Run: headless pygame with SDL's dummy video driver; simulated clock (each Clock.tick advances the game by its frame time, no real sleeping); random seed 0; keys injected as events and as key.get_pressed() state; no mouse input.
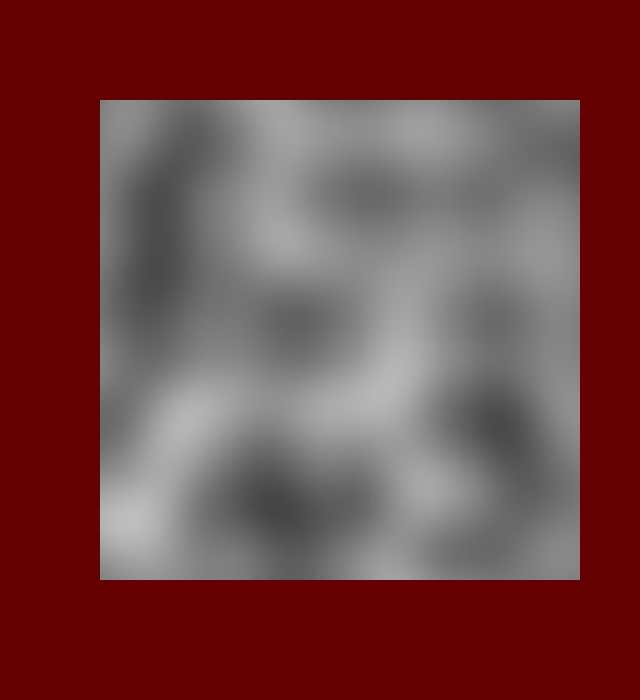
Frame 1 of 4 · flips 1–60 · no input
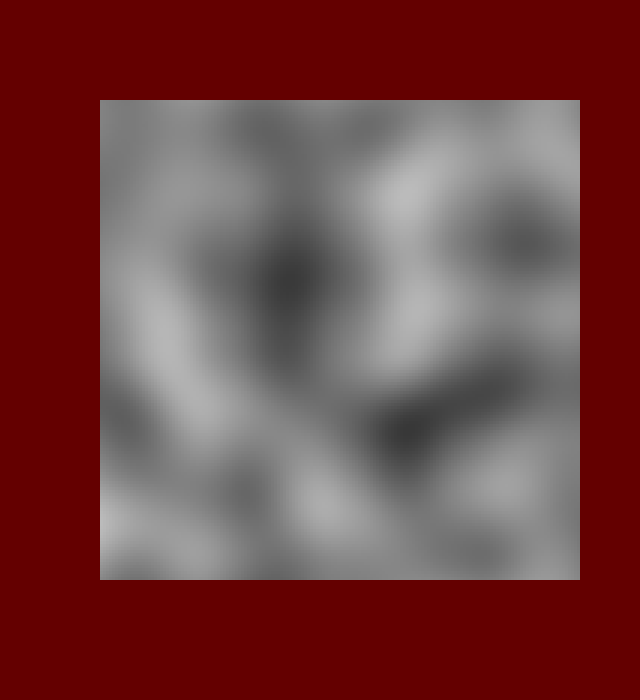
Frame 2 of 4 · flips 61–180 · tapped SPACE, RETURN · held RIGHT (→), D
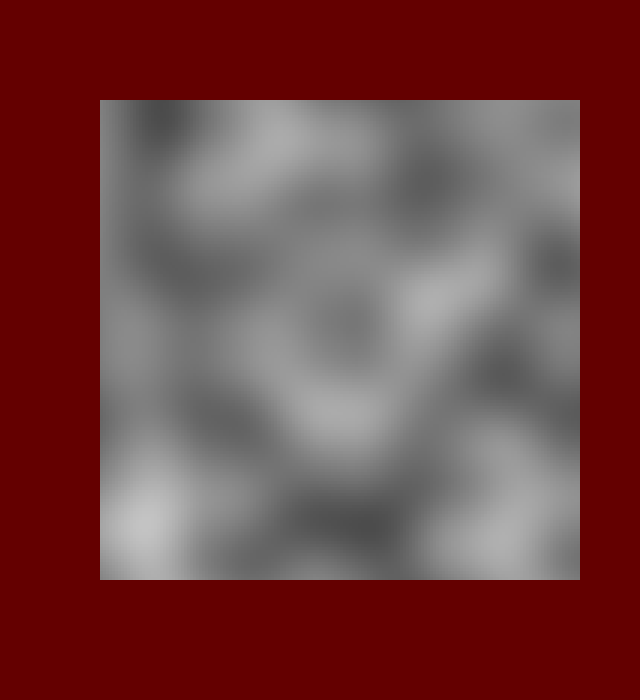
Frame 3 of 4 · flips 181–300 · held DOWN (↓), S
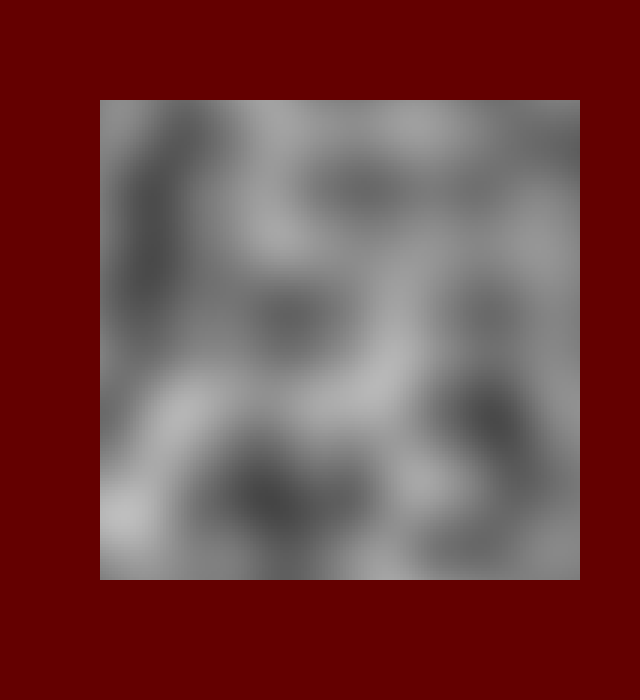
Frame 4 of 4 · flips 301–420 · held LEFT (←), A, UP (↑), W

The pygame program that drew these frames:

#Made by Igor Michalec

import pygame
import random

def col_rect(colour,x,y,width,height): #creates a rectangle that will resize with the window
    pygame.draw.rect(display,(colour[0],colour[1],colour[2]),(x,y,width,height) )

def write(colour,text, x, y, size):# writes text
    font = pygame.font.SysFont("Arial", size)
    rend = font.render(text,1,(colour))
    display.blit(rend,(x,y))
def line(colour,startx,starty,endx,endy,width):
    pygame.draw.line(display,(colour[0],colour[1],colour[2]),(startx,starty),(endx,endy),width)
#Main loop
pygame.init()#Initializes all of the pygame modules


pygame.display.set_caption("")#Sets the name of the window to what is in teh brackets

display_width = 640
display_height = 700

display = pygame.display.set_mode((display_width,display_height))#Creates the display
movex = 0
movey = 0
seed = 45

def gen_perlin(seed=0,vec_size=1,startx=0,starty=0,grid_size_x=4,grid_size_y=4,pixels_per_grid=40):#will generate a make of perlin noise values from 0-1

    def coord_ran_seed(seed,x,y):#this function allows to get a unique seed based on the universal seed and 2d coordinates
        random.seed(seed)
        next_seed = random.randint(-1000,1000)
        random.seed(next_seed+x)
        next_seed = random.randint(-1000,1000)
        return (next_seed+y)
    
    #sets the arrays needed
    height_map = []#will hold all the heights 0-1
    vectors =[]#will hold the random vectors

    #makes the important variables based on parameters entered 
    per_grid = pixels_per_grid#gets the number of pixels in a grid
    map_num_x = grid_size_x*pixels_per_grid#gets the amount of pixels in the grid 
    map_num_y = grid_size_y*pixels_per_grid#gets the amount of pixels in the grid
    vector_num_x = grid_size_x+1#gives the number of vectors in the grid
    vector_num_y = grid_size_y+1#gives the number of vectors in the grid

    #produces random vectors, seed based
    for x in range(vector_num_x):
        temp = []#temporary array that allows me to make a 2d array
        
        for y in range(vector_num_y):
            random.seed(coord_ran_seed(seed,x+startx,y+starty))#gets the seed of the coordinate 
            x1 = random.uniform(-vec_size,vec_size)#chooses the vector's x value at random
            y1 = random.uniform(-vec_size,vec_size)#chooses the vector's y value at random
            temp.append([x1,y1])#adds the vector's value to the temporary array
            
        vectors.append(temp)#slowly adds to the main vector array


    #gets the heihgt for each vector in the map
    for x in range(map_num_x):
        temp = []#temporary array that allows me to make a 2d array
        
        for y in range(map_num_y):

            #finds the closest main grid point to the pixel
            backx = int(x/per_grid)
            backy = int(y/per_grid)

            #finds the 4 distace vectors from the closest point
            vectors_to = [[(x-backx*per_grid),(y-backy*per_grid)],
                          [(x-backx*per_grid)-(per_grid),(y-backy*per_grid)],
                          [(x-backx*per_grid),(y-backy*per_grid)-(per_grid)],
                          [(x-backx*per_grid)-(per_grid),(y-backy*per_grid)-(per_grid)]]

            #makes an array points with the dot products, which give the gradient of the 4 points
            #(vector to it and the vector on the point are used for the dot produt)
            points = []
            points.append(vectors[backx][backy][0]*vectors_to[0][0]+vectors[backx][backy][1]*vectors_to[0][1])
            points.append(vectors[backx+1][backy][0]*vectors_to[1][0]+vectors[backx+1][backy][1]*vectors_to[1][1])
            points.append(vectors[backx][backy+1][0]*vectors_to[2][0]+vectors[backx][backy+1][1]*vectors_to[2][1])
            points.append(vectors[backx+1][backy+1][0]*vectors_to[3][0]+vectors[backx+1][backy+1][1]*vectors_to[3][1])

            #interpolating bettwen the points with the fade function
            w = ((x-backx*per_grid)/(per_grid-1))
            AB = points[0]+((w*(w*6-15)+10)*w*w*w)*(points[1]-points[0])
            CD = points[2]+((w*(w*6-15)+10)*w*w*w)*(points[3]-points[2])
            w = ((y-backy*per_grid)/(per_grid-1))
            grad = AB +((w*(w*6-15)+10)*w*w*w)*(CD-AB)

            #turning the height into a value bettwen 0-1 for simplicity 
            final = (grad+(per_grid*vec_size))/(2*(per_grid*vec_size))
            
            temp.append(final)
            
        height_map.append(temp)
        
    return height_map#gives the height map
final_x=0
final_y=0
grid_size = 4
square_size = 3
pix_per_grid = 40
v = 1
height_map = gen_perlin(seed,v,final_x,final_y,grid_size,grid_size,pix_per_grid)
mi = 1
ma = 0
display.fill((100,0,0))
keys = [False,False,False,False]
while True:
    for x in range(grid_size*pix_per_grid):#prints the map
        for y in range(grid_size*pix_per_grid):
            if (x+movex)<0 or (y+movey)<0 or (x+movex)>=len(height_map) or (y+movey)>=len(height_map[x]):
                col_rect([0,0,0],x*square_size+100,y*square_size+100,square_size,square_size)
            else:
                try:
                    col = int(height_map[x+movex][y+movey]*255)
                    col_rect([col,col,col],x*square_size+100,y*square_size+100,square_size,square_size)

                except:
                    col_rect([0,0,0],x*square_size+100,y*square_size+100,square_size,square_size)
                    
    pygame.display.update()#Updating the display
    
    if keys[0]:#does all the movment
        movex+=-2
        if movex<0:
            final_x+=-1
            if (len(height_map)==(grid_size+1)*pix_per_grid):
                for i in range(pix_per_grid):
                    height_map.pop()
            temp = gen_perlin(seed,v,final_x,final_y,1,int(len(height_map[0])/pix_per_grid),pix_per_grid)
            for i in range(pix_per_grid-1,-1,-1):
                height_map.insert(0,temp[i])
            movex= pix_per_grid-2
        
    if keys[1]:
        movex+=2
        if movex+grid_size*pix_per_grid>len(height_map):
            if (len(height_map)==(grid_size+1)*pix_per_grid):
                movex-= pix_per_grid
                final_x+=1
                for i in range(pix_per_grid):
                    height_map.pop(0)
            temp = gen_perlin(seed,v,final_x+grid_size,final_y,1,int(len(height_map[0])/pix_per_grid),pix_per_grid)
            for i in range(pix_per_grid):
                height_map.append(temp[i])
                
    
    if keys[2]:
        movey+=-2
        if movey<0:
            final_y+=-1
            if (len(height_map[0])==(grid_size+1)*pix_per_grid):
                for i in range(len(height_map)):
                    for j in range(pix_per_grid):
                        height_map[i].pop()
            temp = gen_perlin(seed,v,final_x,final_y,int(len(height_map)/pix_per_grid),1,pix_per_grid)
            for i in range(len(height_map)):
                for j in range(pix_per_grid-1,-1,-1):
                    height_map[i].insert(0,temp[i][j])
            movey= pix_per_grid-2
        
    if keys[3]:
        movey+=2
        if movey+grid_size*pix_per_grid>len(height_map[0]):
            if (len(height_map[0])==(grid_size+1)*pix_per_grid):
                movey-= pix_per_grid
                final_y+=1
                for i in range(len(height_map)):
                    for j in range(pix_per_grid):
                        height_map[i].pop(0)
            temp = gen_perlin(seed,v,final_x,final_y+grid_size,int(len(height_map)/pix_per_grid),1,pix_per_grid)
            for i in range(len(height_map)):
                for j in range(pix_per_grid):
                    height_map[i].append(temp[i][j])
    for event in pygame.event.get():#Checking for inputs
        if event.type == pygame.KEYDOWN:                
            if event.key == pygame.K_c:
                seed+=2
            elif event.key == pygame.K_a:
                keys[0] = True
            elif event.key == pygame.K_d:
                keys[1] = True
            elif event.key == pygame.K_w:
                keys[2]= True
            elif event.key == pygame.K_s:
                keys[3] = True
        if event.type == pygame.KEYUP:
            if event.key == pygame.K_a:
                keys[0] = False
            elif event.key == pygame.K_d:
                keys[1] = False
            elif event.key == pygame.K_w:
                keys[2] = False
            elif event.key == pygame.K_s:
                keys[3] = False
        if event.type == pygame.QUIT:#Checking for closing
            pygame.quit()
            quit()
